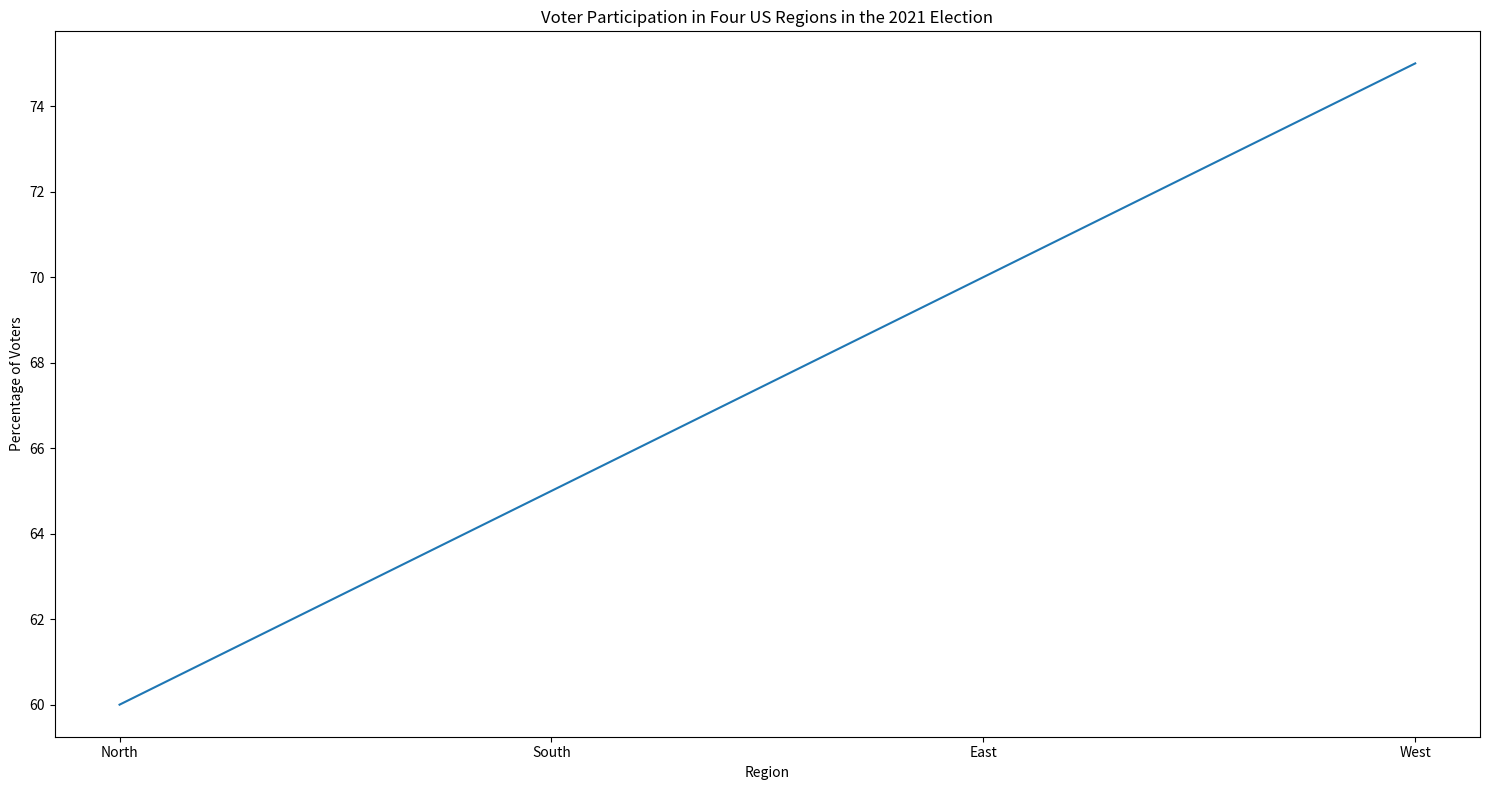

The script that saved this image: (Note: this script raises an exception after producing the figure.)

import matplotlib.pyplot as plt
plt.figure(figsize=(15, 8)) 
plt.plot(['North', 'South', 'East', 'West'], [60, 65, 70, 75])
plt.xticks(['North', 'South', 'East', 'West'])
plt.title('Voter Participation in Four US Regions in the 2021 Election')
plt.xlabel('Region')
plt.ylabel('Percentage of Voters')
plt.tight_layout()
plt.savefig('line chart/png/27.png')
plt.clf()
